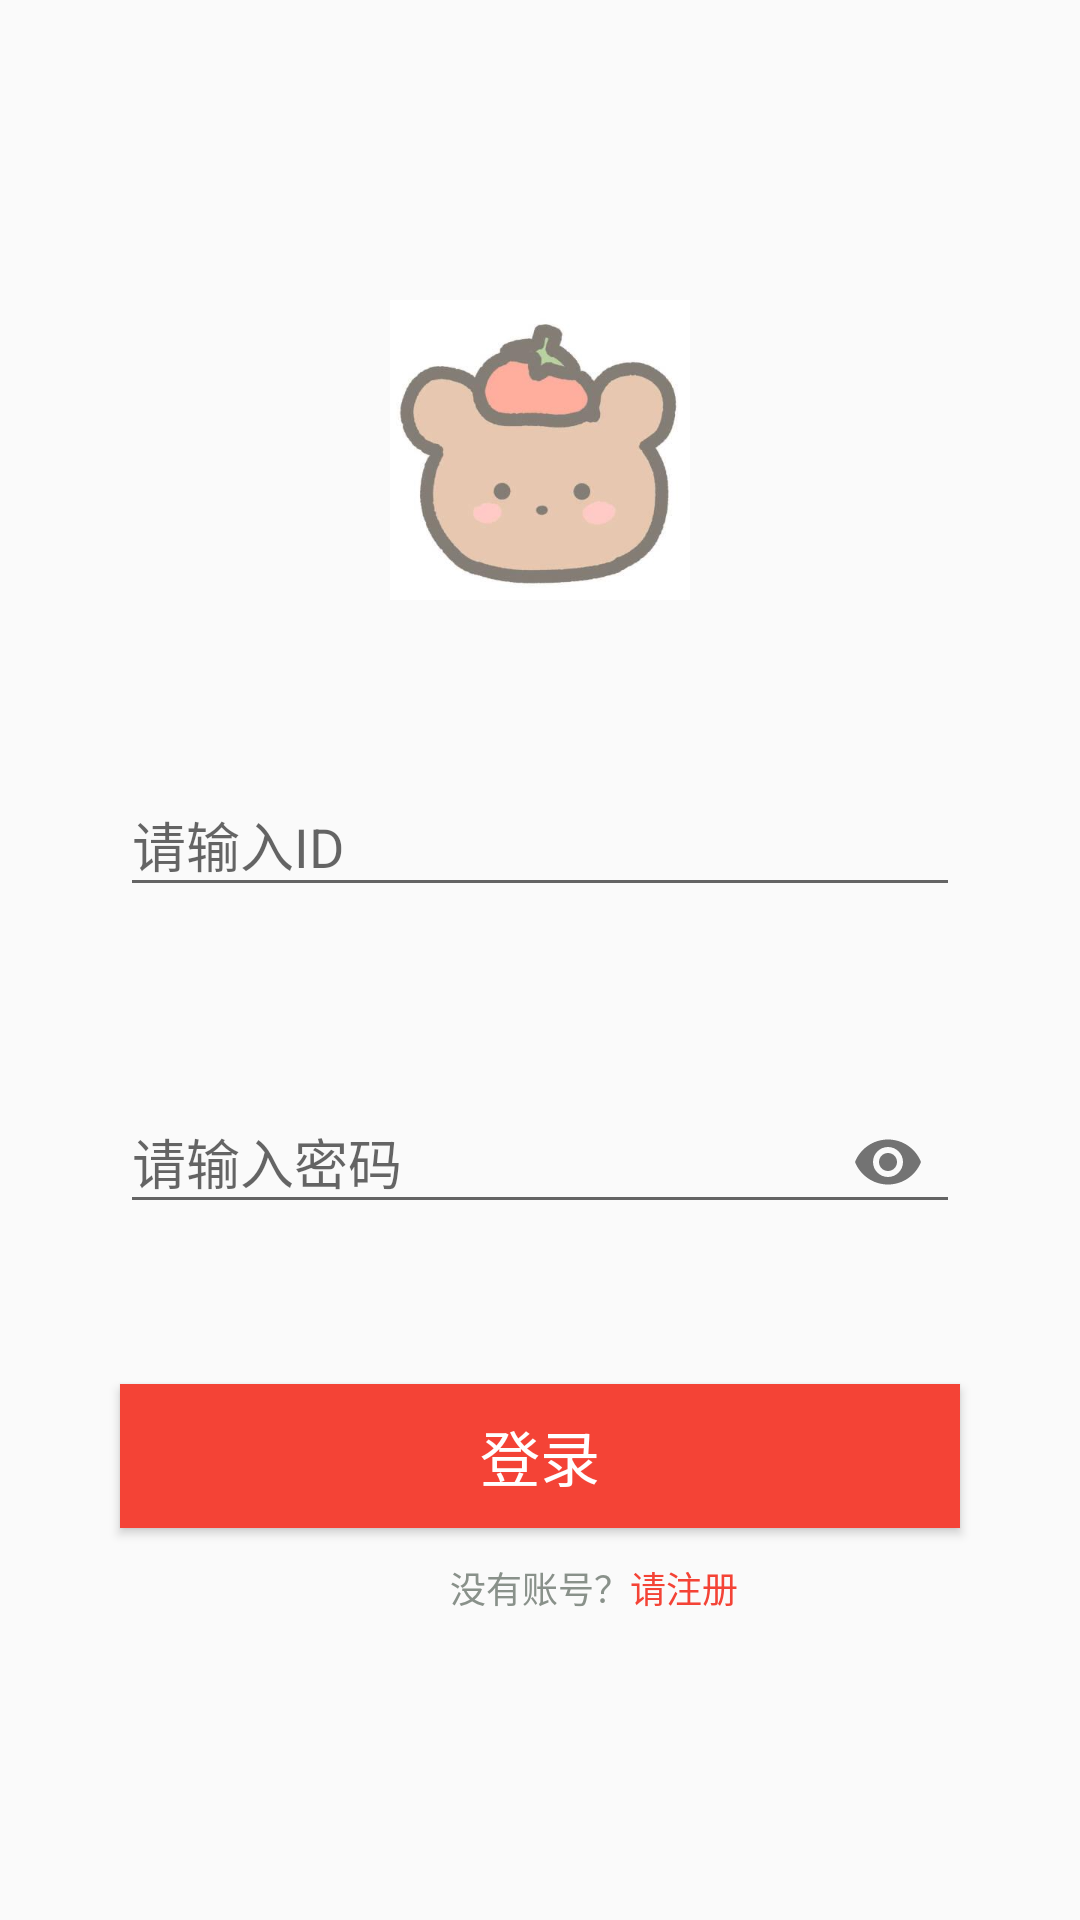

This screen was rendered from an Android layout file. Write that file and the resources it references.
<!-- AndroidManifest.xml: application theme AppTheme -->
<!-- res/layout/login_activity.xml -->
<?xml version="1.0" encoding="utf-8"?>
<LinearLayout xmlns:android="http://schemas.android.com/apk/res/android"
    android:layout_width="match_parent"
    android:layout_height="match_parent"
    xmlns:app="http://schemas.android.com/apk/res-auto"
    android:orientation="vertical">

    <ImageView
        android:id="@+id/login_logo"
        android:layout_width="100dp"
        android:layout_height="100dp"
        android:layout_gravity="center"
        android:layout_marginTop="100dp"
        android:src="@drawable/logo" />
    <com.google.android.material.textfield.TextInputLayout
        android:id="@+id/text_input_id"
        android:layout_width="match_parent"
        android:layout_height="wrap_content"
        android:layout_marginLeft="40dp"
        android:layout_marginRight="40dp"
        android:layout_marginTop="50dp"
        android:hint="请输入ID">
    <EditText
        android:id="@+id/login_id"
        android:layout_width="match_parent"
        android:layout_height="wrap_content"
        android:maxLength="20"
        android:singleLine="true"

         />
    </com.google.android.material.textfield.TextInputLayout>
    <com.google.android.material.textfield.TextInputLayout
        android:id="@+id/text_input_password"
        android:layout_width="match_parent"
        android:layout_height="wrap_content"
        android:layout_marginLeft="40dp"
        android:layout_marginRight="40dp"
        android:layout_marginTop="50dp"
        app:passwordToggleEnabled="true"

        android:hint="请输入密码">

    <EditText
        android:id="@+id/login_password"
        android:layout_width="match_parent"
        android:layout_height="wrap_content"
        android:inputType="textPassword"
        android:maxLength="20"
        android:singleLine="true"
         />
    </com.google.android.material.textfield.TextInputLayout>

    <Button
        android:id="@+id/check_user"
        android:layout_width="match_parent"
        android:layout_height="wrap_content"
        android:layout_marginLeft="40dp"
        android:layout_marginTop="50dp"
        android:layout_marginRight="40dp"
        android:background="#F44336"

        android:text="登录"
        android:textColor="#ffffff"
        android:textSize="20dp" />
    <LinearLayout
        android:layout_width="match_parent"
        android:layout_height="40dp"
        android:layout_marginTop="0dp"
        android:orientation="horizontal">
        <TextView
            android:layout_width="wrap_content"
            android:layout_height="wrap_content"
            android:layout_marginLeft="150dp"
            android:layout_gravity="center"
            android:text="没有账号？"
            android:textColor="#89918A"
            android:textSize="12dp"/>
        <TextView
            android:id="@+id/pleaseRegist"
            android:layout_width="wrap_content"
            android:layout_height="wrap_content"
            android:layout_gravity="center"
            android:text="请注册"
            android:textColor="#F44336"
            android:textSize="12dp" />
    </LinearLayout>

</LinearLayout>
<!-- resources referenced by this layout -->
<resources>
  <!-- drawable logo: jpg bitmap (drawable, 9035 bytes) -->
  <style name="AppTheme" parent="Theme.AppCompat.Light.DarkActionBar">
          
          <item name="android:windowLightStatusBar">true</item>
          <item name="colorPrimary">@color/colorPrimary</item>
          <item name="colorPrimaryDark">@color/colorPrimaryDark</item>
          <item name="colorAccent">@color/colorAccent</item>
      </style>
  <!-- not gathered from this repository: default colours our renderer supplied (Android Studio template values) -->
  <color name="colorPrimary">#FF6200EE</color>
  <color name="colorPrimaryDark">#FF3700B3</color>
  <color name="colorAccent">#FF03DAC5</color>
</resources>
